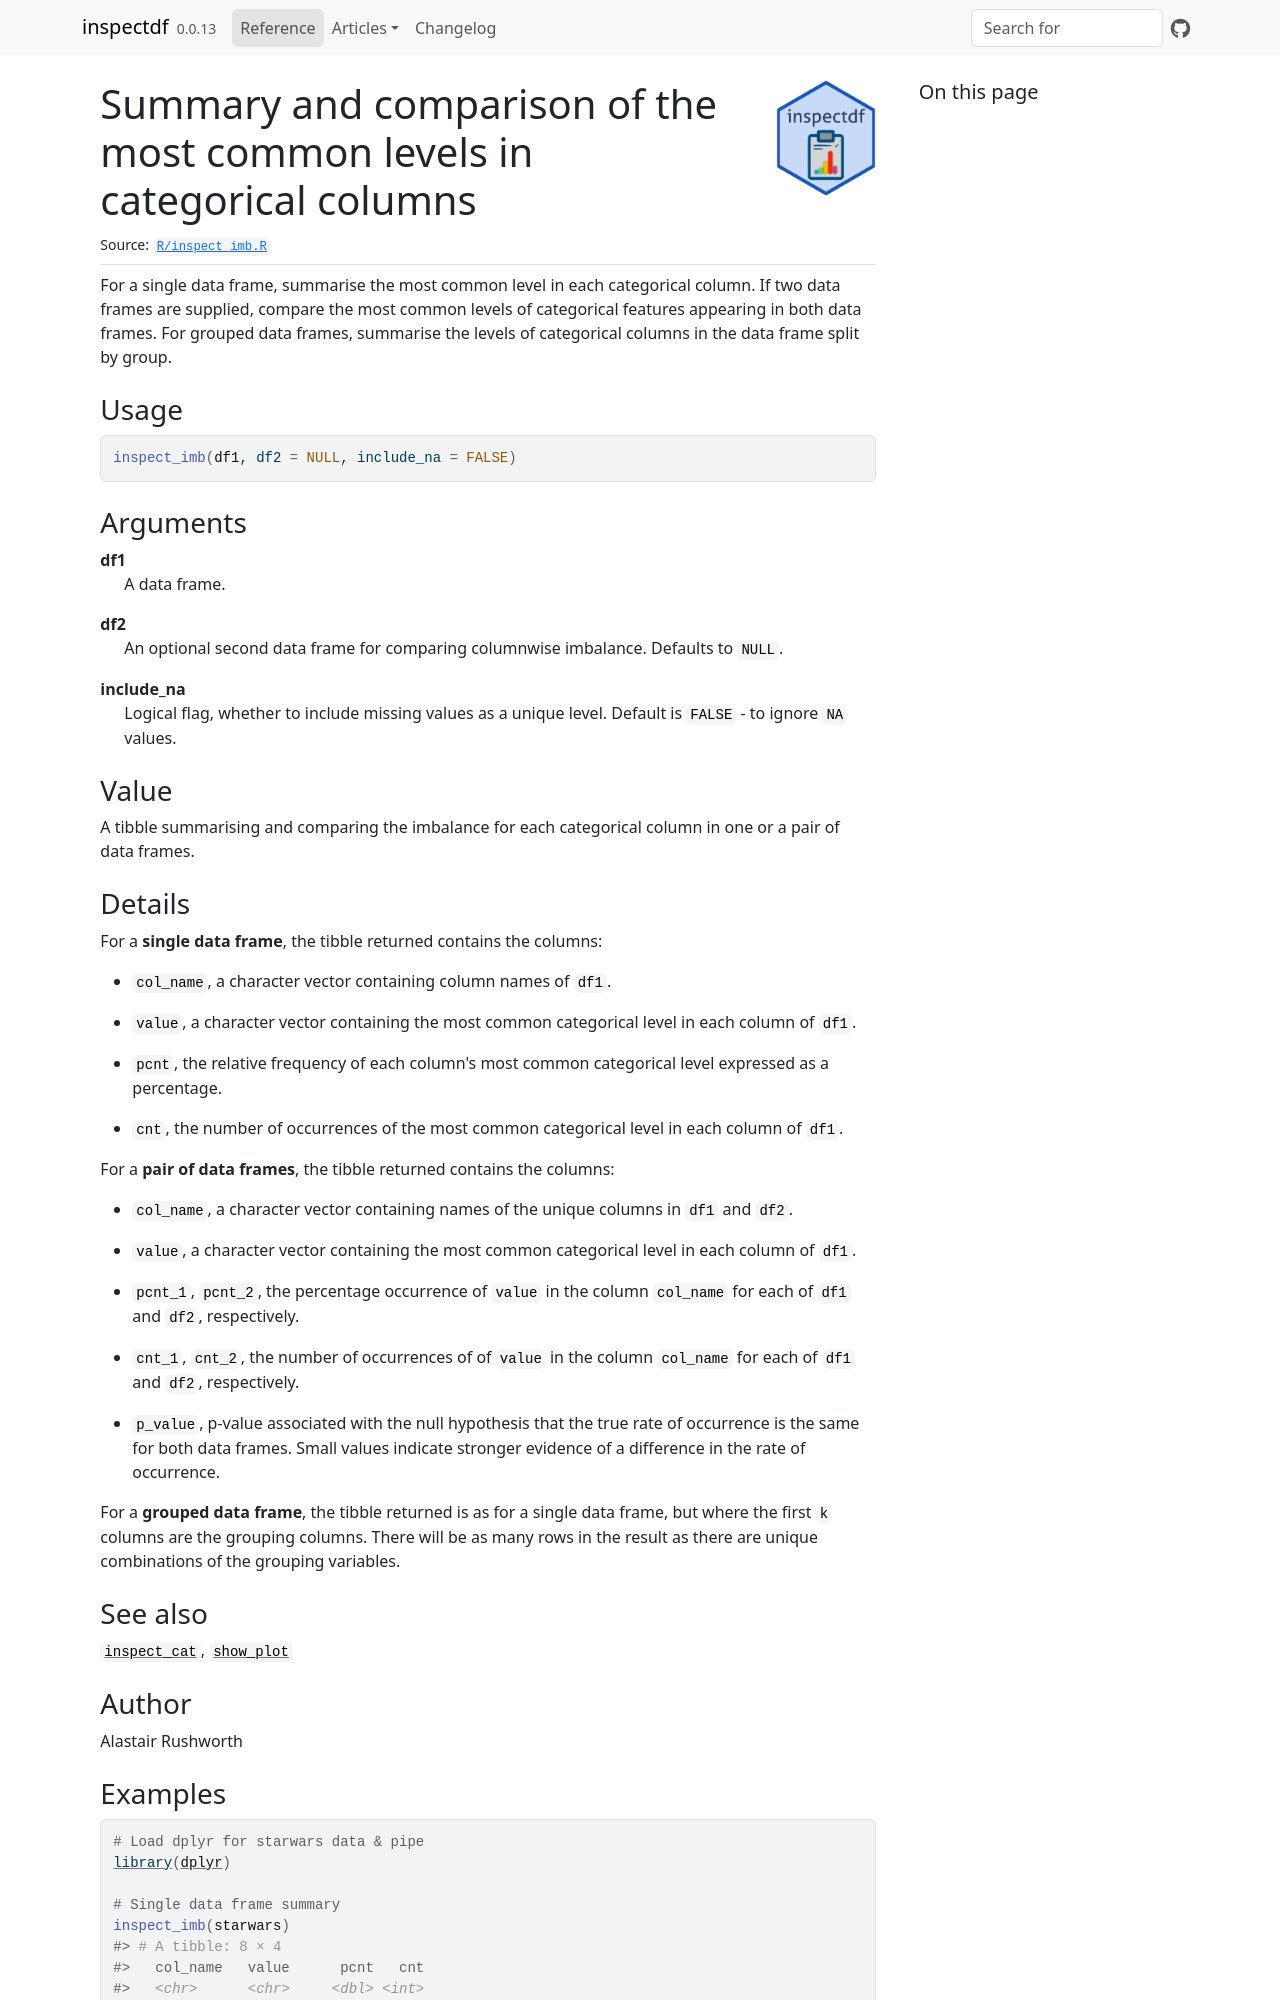

repository: alastairrushworth/inspectdf · page: reference/inspect_imb.html · generator: jekyll

# Summary and comparison of the most common levels in categorical columns

For a single data frame, summarise the most common level in each
categorical column. If two data frames are supplied, compare the most
common levels of categorical features appearing in both data frames. For
grouped data frames, summarise the levels of categorical columns in the
data frame split by group.

## Usage

``` r
inspect_imb(df1, df2 = NULL, include_na = FALSE)
```

## Arguments

- df1:

  A data frame.

- df2:

  An optional second data frame for comparing columnwise imbalance.
  Defaults to `NULL`.

- include_na:

  Logical flag, whether to include missing values as a unique level.
  Default is `FALSE` - to ignore `NA` values.

## Value

A tibble summarising and comparing the imbalance for each categorical
column in one or a pair of data frames.

## Details

For a **single data frame**, the tibble returned contains the columns:\

- `col_name`, a character vector containing column names of `df1`.

- `value`, a character vector containing the most common categorical
  level in each column of `df1`.

- `pcnt`, the relative frequency of each column's most common
  categorical level expressed as a percentage.

- `cnt`, the number of occurrences of the most common categorical level
  in each column of `df1`.

For a **pair of data frames**, the tibble returned contains the
columns:\

- `col_name`, a character vector containing names of the unique columns
  in `df1` and `df2`.

- `value`, a character vector containing the most common categorical
  level in each column of `df1`.

- `pcnt_1`, `pcnt_2`, the percentage occurrence of `value` in the column
  `col_name` for each of `df1` and `df2`, respectively.

- `cnt_1`, `cnt_2`, the number of occurrences of of `value` in the
  column `col_name` for each of `df1` and `df2`, respectively.

- `p_value`, p-value associated with the null hypothesis that the true
  rate of occurrence is the same for both data frames. Small values
  indicate stronger evidence of a difference in the rate of occurrence.

For a **grouped data frame**, the tibble returned is as for a single
data frame, but where the first `k` columns are the grouping columns.
There will be as many rows in the result as there are unique
combinations of the grouping variables.

## See also

[`inspect_cat`](https://alastairrushworth.com/inspectdf/reference/inspect_cat.md),
[`show_plot`](https://alastairrushworth.com/inspectdf/reference/show_plot.md)

## Author

Alastair Rushworth
